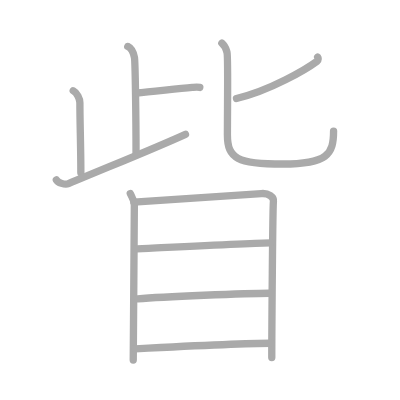
t = 0.00 s
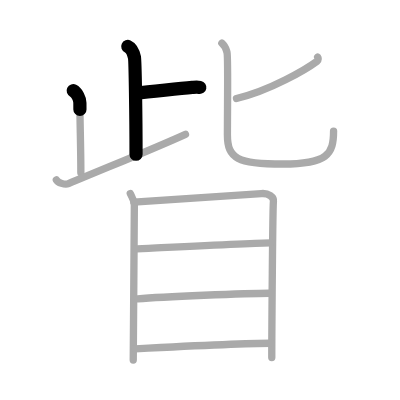
t = 2.25 s
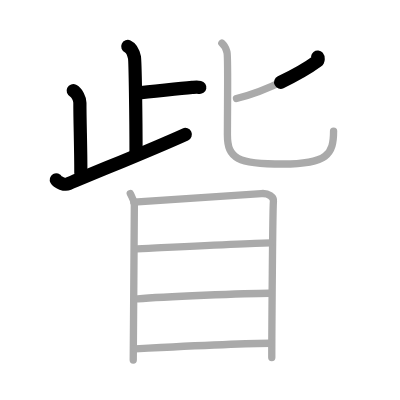
t = 4.50 s
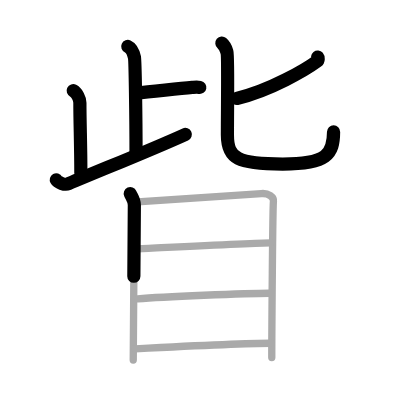
t = 6.50 s
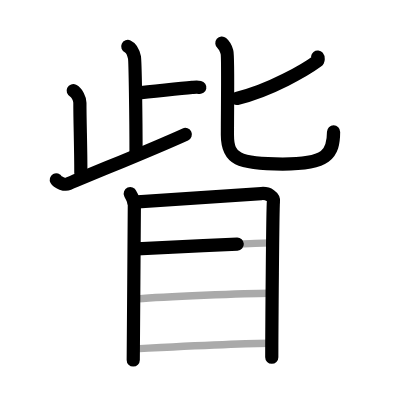
t = 8.75 s
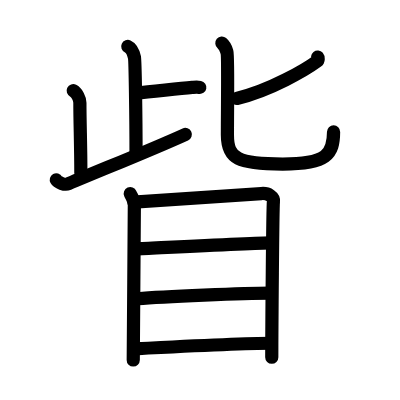
t = 11.00 s

The animated SVG that drew these frames (rendered in a browser with its animation timeline set to each time). Animation: 11 SMIL elements (animate=11); one cycle of 11.00 s.

<?xml version="1.0" standalone="no"?>
<!DOCTYPE svg PUBLIC "-//W3C//DTD SVG 1.1//EN"   "http://www.w3.org/Graphics/SVG/1.1/DTD/svg11.dtd">
<svg width="400px" height="400px"  version="1.1" xmlns="http://www.w3.org/2000/svg">
  <defs>
    <marker id="Triangle" viewBox="0 0 10 10" refX="0" refY="5" markerUnits="strokeWidth" markerWidth="3" style="stroke-opacity:0%;fill:#aaaaaa;" markerHeight="2" orient="auto">
      <path d="M 0 0 L 10 5 L 0 10 z" />
    </marker>
    
    <marker id="Arrow" viewBox="0 0 10 10" refX="5" refY="5" markerUnits="strokeWidth" markerWidth="1.8" style="stroke-opacity:0%;fill:#770000;" markerHeight="2" orient="auto">
      <path d="M 0 4 L 6 4 L 4 1 L 10 5 L 4 9 L 6 6 L 0 6 z" />
        <circle cx="5" cy="5" r="5" />
      </marker>
    
    <marker id="TriangleRed" viewBox="0 0 10 10" refX="0" refY="5" markerUnits="strokeWidth" markerWidth="3" style="stroke-opacity:0%;fill:#CC0000;" markerHeight="2" orient="auto">
      <path d="M 0 0 L 10 5 L 0 10 z" />
    </marker>
    
    <marker id="ArrowRed" viewBox="0 0 10 10" refX="5" refY="5" markerUnits="strokeWidth" markerWidth="1.8" style="stroke-opacity:0%;fill:#CC0000;" markerHeight="2" orient="auto">
      <path d="M 0 4 L 6 4 L 4 1 L 10 5 L 4 9 L 6 6 L 0 6 z" />
        <circle cx="5" cy="5" r="5" />
      </marker>
    
  </defs>
  
  <path style="fill:#ffffff; fill-opacity:100%; fill-rule:evenodd; stroke-width:0;" d="M 0 0 L 400px 0 L 400px 400px L 0 400px L 0 0" />

  <g transform="scale(3.6697247706422 3.6697247706422)">
<path style="fill:none; fill-opacity:0%; fill-rule:evenodd; stroke:#aaaaaa; stroke-opacity:100%; stroke-width: 1.5pt; stroke-linejoin:round; stroke-linecap:round;" d="M34.82 12.66c1.01 0.46 1.62 2.07 1.82 2.99c0.2 0.92 0.43 16.52 0.43 26.4"></path>
<path style="fill:none; fill-opacity:0%; fill-rule:evenodd; stroke:#aaaaaa; stroke-opacity:100%; stroke-width: 1.5pt; stroke-linejoin:round; stroke-linecap:round;" d="M37.15 25.34c4.5-0.38 10.82-1.14 15.24-1.52c1.1-0.09 1.38-0.13 2.06 0"></path>
<path style="fill:none; fill-opacity:0%; fill-rule:evenodd; stroke:#aaaaaa; stroke-opacity:100%; stroke-width: 1.5pt; stroke-linejoin:round; stroke-linecap:round;" d="M19.95 24.72c1.01 0.5 1.82 2.23 1.82 3.26c0 5.52 0.26 11.84 0.26 19.11"></path>
<path style="fill:none; fill-opacity:0%; fill-rule:evenodd; stroke:#aaaaaa; stroke-opacity:100%; stroke-width: 1.5pt; stroke-linejoin:round; stroke-linecap:round;" d="M15.35 49.02c0.4 0.72 2.3 1.47 3.32 1.04c9.58-4.06 22.8-9.32 31.87-13.45"></path>
<path style="fill:none; fill-opacity:0%; fill-rule:evenodd; stroke:#aaaaaa; stroke-opacity:100%; stroke-width: 1.5pt; stroke-linejoin:round; stroke-linecap:round;" d="M86.56 15.54c0.17 0.21 0.28 0.83-0.16 1.16c-2.87 2.12-12.7 7.98-21.96 10.15"></path>
<path style="fill:none; fill-opacity:0%; fill-rule:evenodd; stroke:#aaaaaa; stroke-opacity:100%; stroke-width: 1.5pt; stroke-linejoin:round; stroke-linecap:round;" d="M60.46 11.75c1 0.84 1.07 1.4 1.4 2.52c0.33 1.12 0.11 14.92 0.11 22.53c0 6.46 2.86 7.9 15.07 7.9S90.9 42 90.9 35.73"></path>
<path style="fill:none; fill-opacity:0%; fill-rule:evenodd; stroke:#aaaaaa; stroke-opacity:100%; stroke-width: 1.5pt; stroke-linejoin:round; stroke-linecap:round;" d="M35.5 52.76c0.45 1.01 1.11 1.77 1.11 3.11c0 1.35-0.3 41.56-0.3 42.24"></path>
<path style="fill:none; fill-opacity:0%; fill-rule:evenodd; stroke:#aaaaaa; stroke-opacity:100%; stroke-width: 1.5pt; stroke-linejoin:round; stroke-linecap:round;" d="M36.47 55.07c2.55-0.17 32.41-2.12 34.74-2.33c1.94-0.17 3.47 0.94 3.3 2.19c-0.21 1.59-0.45 36.4-0.45 42.51"></path>
<path style="fill:none; fill-opacity:0%; fill-rule:evenodd; stroke:#aaaaaa; stroke-opacity:100%; stroke-width: 1.5pt; stroke-linejoin:round; stroke-linecap:round;" d="M37.32 67.82c5.04-0.23 32.33-1.64 36.43-1.64"></path>
<path style="fill:none; fill-opacity:0%; fill-rule:evenodd; stroke:#aaaaaa; stroke-opacity:100%; stroke-width: 1.5pt; stroke-linejoin:round; stroke-linecap:round;" d="M37.53 81.42c6.77-0.57 29.35-1.52 35.92-1.52"></path>
<path style="fill:none; fill-opacity:0%; fill-rule:evenodd; stroke:#aaaaaa; stroke-opacity:100%; stroke-width: 1.5pt; stroke-linejoin:round; stroke-linecap:round;" d="M36.84 95.05c5.81-0.3 30.38-1.51 36.94-1.51"></path>

<path style="fill:none; fill-opacity:0%; fill-rule:evenodd; stroke:#000000; stroke-opacity:100%; stroke-width: 2.7pt; stroke-linejoin:round; stroke-linecap:round;" d="M34.82 12.66c1.01 0.46 1.62 2.07 1.82 2.99c0.2 0.92 0.43 16.52 0.43 26.4" pathLength="100" stroke-dashoffset="100" stroke-dasharray="100 105"><animate id="dashAnim1" attributeName="stroke-dashoffset" from="100" to="0" dur="1s" calcMode="linear" fill="freeze"/></path>
<path style="fill:none; fill-opacity:0%; fill-rule:evenodd; stroke:#000000; stroke-opacity:100%; stroke-width: 2.7pt; stroke-linejoin:round; stroke-linecap:round;" d="M37.15 25.34c4.5-0.38 10.82-1.14 15.24-1.52c1.1-0.09 1.38-0.13 2.06 0" pathLength="100" stroke-dashoffset="100" stroke-dasharray="100 105"><animate id="dashAnim2" attributeName="stroke-dashoffset" from="100" to="0" dur="1s" calcMode="linear" begin="dashAnim1.end" fill="freeze"/></path>
<path style="fill:none; fill-opacity:0%; fill-rule:evenodd; stroke:#000000; stroke-opacity:100%; stroke-width: 2.7pt; stroke-linejoin:round; stroke-linecap:round;" d="M19.95 24.72c1.01 0.5 1.82 2.23 1.82 3.26c0 5.52 0.26 11.84 0.26 19.11" pathLength="100" stroke-dashoffset="100" stroke-dasharray="100 105"><animate id="dashAnim3" attributeName="stroke-dashoffset" from="100" to="0" dur="1s" calcMode="linear" begin="dashAnim2.end" fill="freeze"/></path>
<path style="fill:none; fill-opacity:0%; fill-rule:evenodd; stroke:#000000; stroke-opacity:100%; stroke-width: 2.7pt; stroke-linejoin:round; stroke-linecap:round;" d="M15.35 49.02c0.4 0.72 2.3 1.47 3.32 1.04c9.58-4.06 22.8-9.32 31.87-13.45" pathLength="100" stroke-dashoffset="100" stroke-dasharray="100 105"><animate id="dashAnim4" attributeName="stroke-dashoffset" from="100" to="0" dur="1s" calcMode="linear" begin="dashAnim3.end" fill="freeze"/></path>
<path style="fill:none; fill-opacity:0%; fill-rule:evenodd; stroke:#000000; stroke-opacity:100%; stroke-width: 2.7pt; stroke-linejoin:round; stroke-linecap:round;" d="M86.56 15.54c0.17 0.21 0.28 0.83-0.16 1.16c-2.87 2.12-12.7 7.98-21.96 10.15" pathLength="100" stroke-dashoffset="100" stroke-dasharray="100 105"><animate id="dashAnim5" attributeName="stroke-dashoffset" from="100" to="0" dur="1s" calcMode="linear" begin="dashAnim4.end" fill="freeze"/></path>
<path style="fill:none; fill-opacity:0%; fill-rule:evenodd; stroke:#000000; stroke-opacity:100%; stroke-width: 2.7pt; stroke-linejoin:round; stroke-linecap:round;" d="M60.46 11.75c1 0.84 1.07 1.4 1.4 2.52c0.33 1.12 0.11 14.92 0.11 22.53c0 6.46 2.86 7.9 15.07 7.9S90.9 42 90.9 35.73" pathLength="100" stroke-dashoffset="100" stroke-dasharray="100 105"><animate id="dashAnim6" attributeName="stroke-dashoffset" from="100" to="0" dur="1s" calcMode="linear" begin="dashAnim5.end" fill="freeze"/></path>
<path style="fill:none; fill-opacity:0%; fill-rule:evenodd; stroke:#000000; stroke-opacity:100%; stroke-width: 2.7pt; stroke-linejoin:round; stroke-linecap:round;" d="M35.5 52.76c0.45 1.01 1.11 1.77 1.11 3.11c0 1.35-0.3 41.56-0.3 42.24" pathLength="100" stroke-dashoffset="100" stroke-dasharray="100 105"><animate id="dashAnim7" attributeName="stroke-dashoffset" from="100" to="0" dur="1s" calcMode="linear" begin="dashAnim6.end" fill="freeze"/></path>
<path style="fill:none; fill-opacity:0%; fill-rule:evenodd; stroke:#000000; stroke-opacity:100%; stroke-width: 2.7pt; stroke-linejoin:round; stroke-linecap:round;" d="M36.47 55.07c2.55-0.17 32.41-2.12 34.74-2.33c1.94-0.17 3.47 0.94 3.3 2.19c-0.21 1.59-0.45 36.4-0.45 42.51" pathLength="100" stroke-dashoffset="100" stroke-dasharray="100 105"><animate id="dashAnim8" attributeName="stroke-dashoffset" from="100" to="0" dur="1s" calcMode="linear" begin="dashAnim7.end" fill="freeze"/></path>
<path style="fill:none; fill-opacity:0%; fill-rule:evenodd; stroke:#000000; stroke-opacity:100%; stroke-width: 2.7pt; stroke-linejoin:round; stroke-linecap:round;" d="M37.32 67.82c5.04-0.23 32.33-1.64 36.43-1.64" pathLength="100" stroke-dashoffset="100" stroke-dasharray="100 105"><animate id="dashAnim9" attributeName="stroke-dashoffset" from="100" to="0" dur="1s" calcMode="linear" begin="dashAnim8.end" fill="freeze"/></path>
<path style="fill:none; fill-opacity:0%; fill-rule:evenodd; stroke:#000000; stroke-opacity:100%; stroke-width: 2.7pt; stroke-linejoin:round; stroke-linecap:round;" d="M37.53 81.42c6.77-0.57 29.35-1.52 35.92-1.52" pathLength="100" stroke-dashoffset="100" stroke-dasharray="100 105"><animate id="dashAnim10" attributeName="stroke-dashoffset" from="100" to="0" dur="1s" calcMode="linear" begin="dashAnim9.end" fill="freeze"/></path>
<path style="fill:none; fill-opacity:0%; fill-rule:evenodd; stroke:#000000; stroke-opacity:100%; stroke-width: 2.7pt; stroke-linejoin:round; stroke-linecap:round;" d="M36.84 95.05c5.81-0.3 30.38-1.51 36.94-1.51" pathLength="100" stroke-dashoffset="100" stroke-dasharray="100 105"><animate id="dashAnim11" attributeName="stroke-dashoffset" from="100" to="0" dur="1s" calcMode="linear" begin="dashAnim10.end" fill="freeze"/></path>

</g>

</svg>  
          
